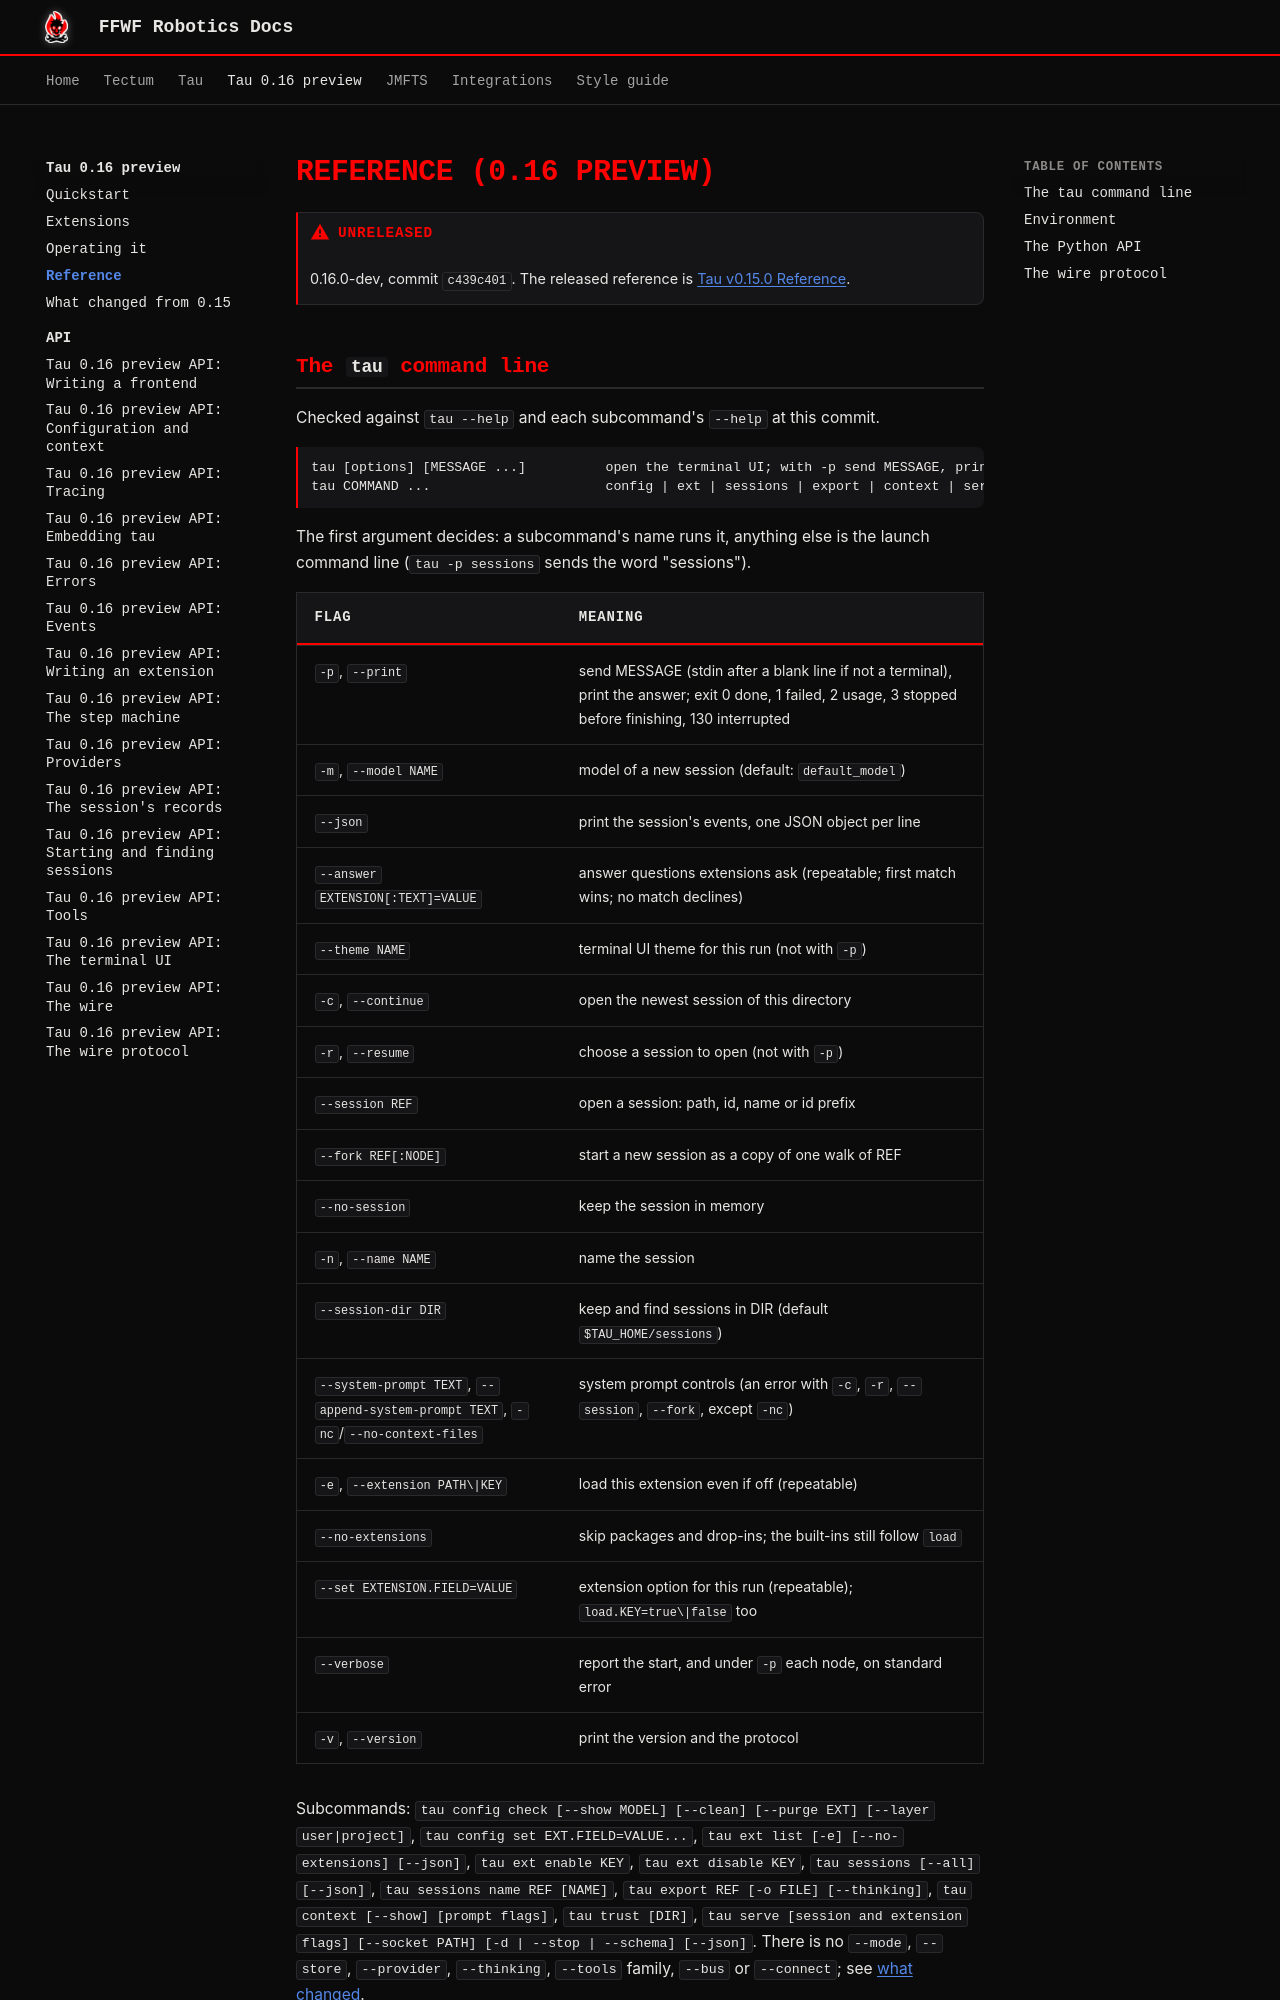

repository: ffwfrobotics/ffwfrobotics.github.io · page: tau/preview/reference/index.html · generator: mkdocs

---
title: "Tau 0.16 preview: Reference"
---

# Reference (0.16 preview)

!!! warning "Unreleased"
    0.16.0-dev, commit `c439c401`. The released reference is [Tau v0.15.0 Reference](../reference/index.md).

## The `tau` command line

Checked against `tau --help` and each subcommand's `--help` at this commit.

```text
tau [options] [MESSAGE ...]          open the terminal UI; with -p send MESSAGE, print the answer, exit
tau COMMAND ...                      config | ext | sessions | export | context | serve | trust
```

The first argument decides: a subcommand's name runs it, anything else is the launch command
line (`tau -p sessions` sends the word "sessions").

| Flag | Meaning |
|---|---|
| `-p`, `--print` | send MESSAGE (stdin after a blank line if not a terminal), print the answer; exit 0 done, 1 failed, 2 usage, 3 stopped before finishing, 130 interrupted |
| `-m`, `--model NAME` | model of a new session (default: `default_model`) |
| `--json` | print the session's events, one JSON object per line |
| `--answer EXTENSION[:TEXT]=VALUE` | answer questions extensions ask (repeatable; first match wins; no match declines) |
| `--theme NAME` | terminal UI theme for this run (not with `-p`) |
| `-c`, `--continue` | open the newest session of this directory |
| `-r`, `--resume` | choose a session to open (not with `-p`) |
| `--session REF` | open a session: path, id, name or id prefix |
| `--fork REF[:NODE]` | start a new session as a copy of one walk of REF |
| `--no-session` | keep the session in memory |
| `-n`, `--name NAME` | name the session |
| `--session-dir DIR` | keep and find sessions in DIR (default `$TAU_HOME/sessions`) |
| `--system-prompt TEXT`, `--append-system-prompt TEXT`, `-nc`/`--no-context-files` | system prompt controls (an error with `-c`, `-r`, `--session`, `--fork`, except `-nc`) |
| `-e`, `--extension PATH\|KEY` | load this extension even if off (repeatable) |
| `--no-extensions` | skip packages and drop-ins; the built-ins still follow `load` |
| `--set EXTENSION.FIELD=VALUE` | extension option for this run (repeatable); `load.KEY=true\|false` too |
| `--verbose` | report the start, and under `-p` each node, on standard error |
| `-v`, `--version` | print the version and the protocol |

Subcommands: `tau config check [--show MODEL] [--clean] [--purge EXT] [--layer user|project]`,
`tau config set EXT.FIELD=VALUE...`, `tau ext list [-e] [--no-extensions] [--json]`,
`tau ext enable KEY`, `tau ext disable KEY`, `tau sessions [--all] [--json]`,
`tau sessions name REF [NAME]`, `tau export REF [-o FILE] [--thinking]`,
`tau context [--show] [prompt flags]`, `tau trust [DIR]`,
`tau serve [session and extension flags] [--socket PATH] [-d | --stop | --schema] [--json]`.
There is no `--mode`, `--store`, `--provider`, `--thinking`, `--tools` family, `--bus` or
`--connect`; see [what changed](differences.md).
